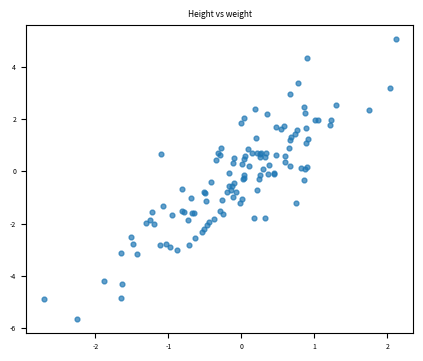

This figure's Python source:
# Scatter plot with tiny fonts and no axis labels
import matplotlib.pyplot as plt
import numpy as np
rng = np.random.default_rng(1)
x = rng.normal(size=120)
y = 2 * x + rng.normal(size=120)
fig, ax = plt.subplots(figsize=(5, 4))
ax.scatter(x, y, s=12, alpha=0.7)
ax.tick_params(labelsize=5)
ax.set_title("Height vs weight", fontsize=6)
